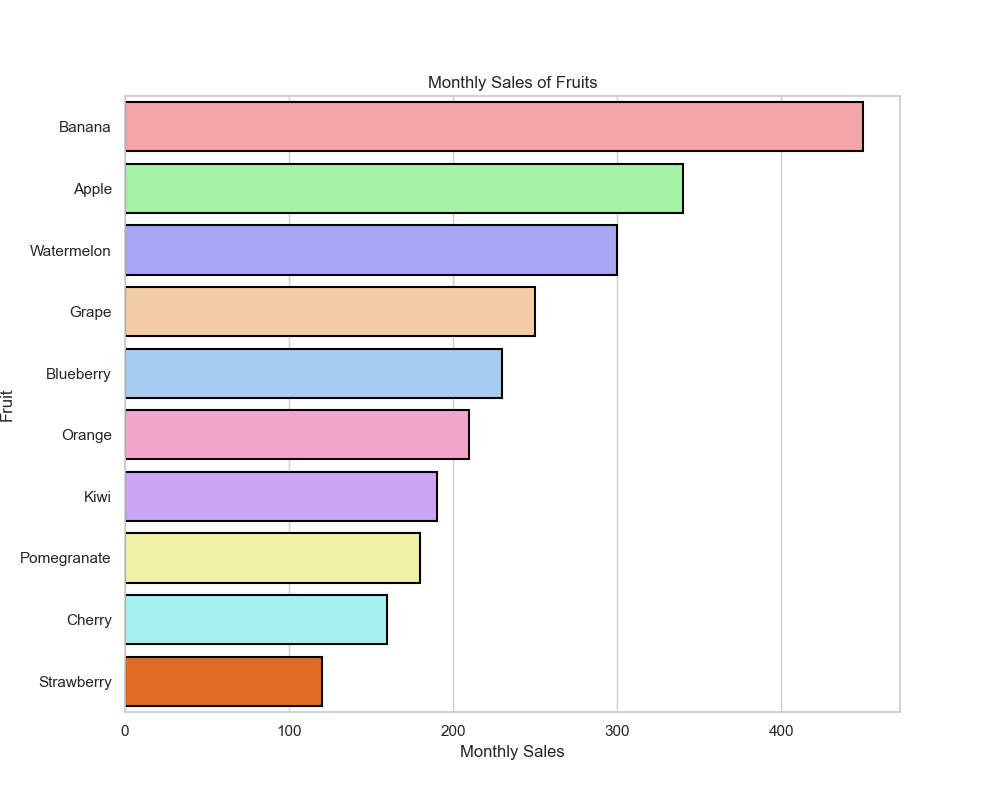

The table this chart was drawn from, first rows:
Fruit, Sales
Apple, 340
Orange, 210
Banana, 450
Strawberry, 120
Grape, 250
Cherry, 160
Watermelon, 300
Kiwi, 190
Blueberry, 230
Pomegranate, 180
